Photos from the image-classification dataset "dataset_bg_removed" in the GitHub repository shrinidhi0811/leaflookalike-detector. Its 10 classes are: alpinia galanga, azadirachta indica, basella alba, jasminum, mentha, murraya koenigii, nerium oleander, plectranthus amboinicus, syzygium jambos, trigonella foenum graecum.

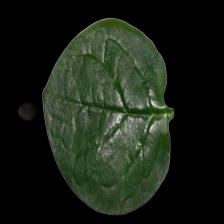
Label: basella alba

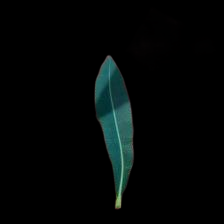
Label: alpinia galanga

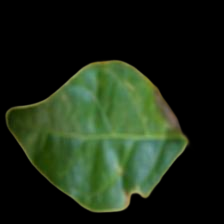
Label: jasminum

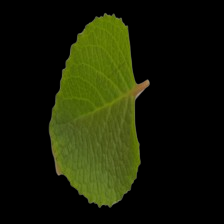
Label: plectranthus amboinicus

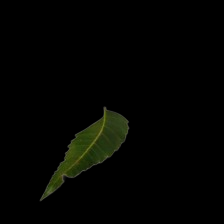
Label: azadirachta indica

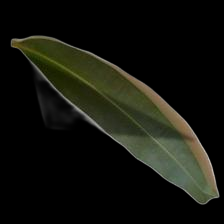
Label: nerium oleander
